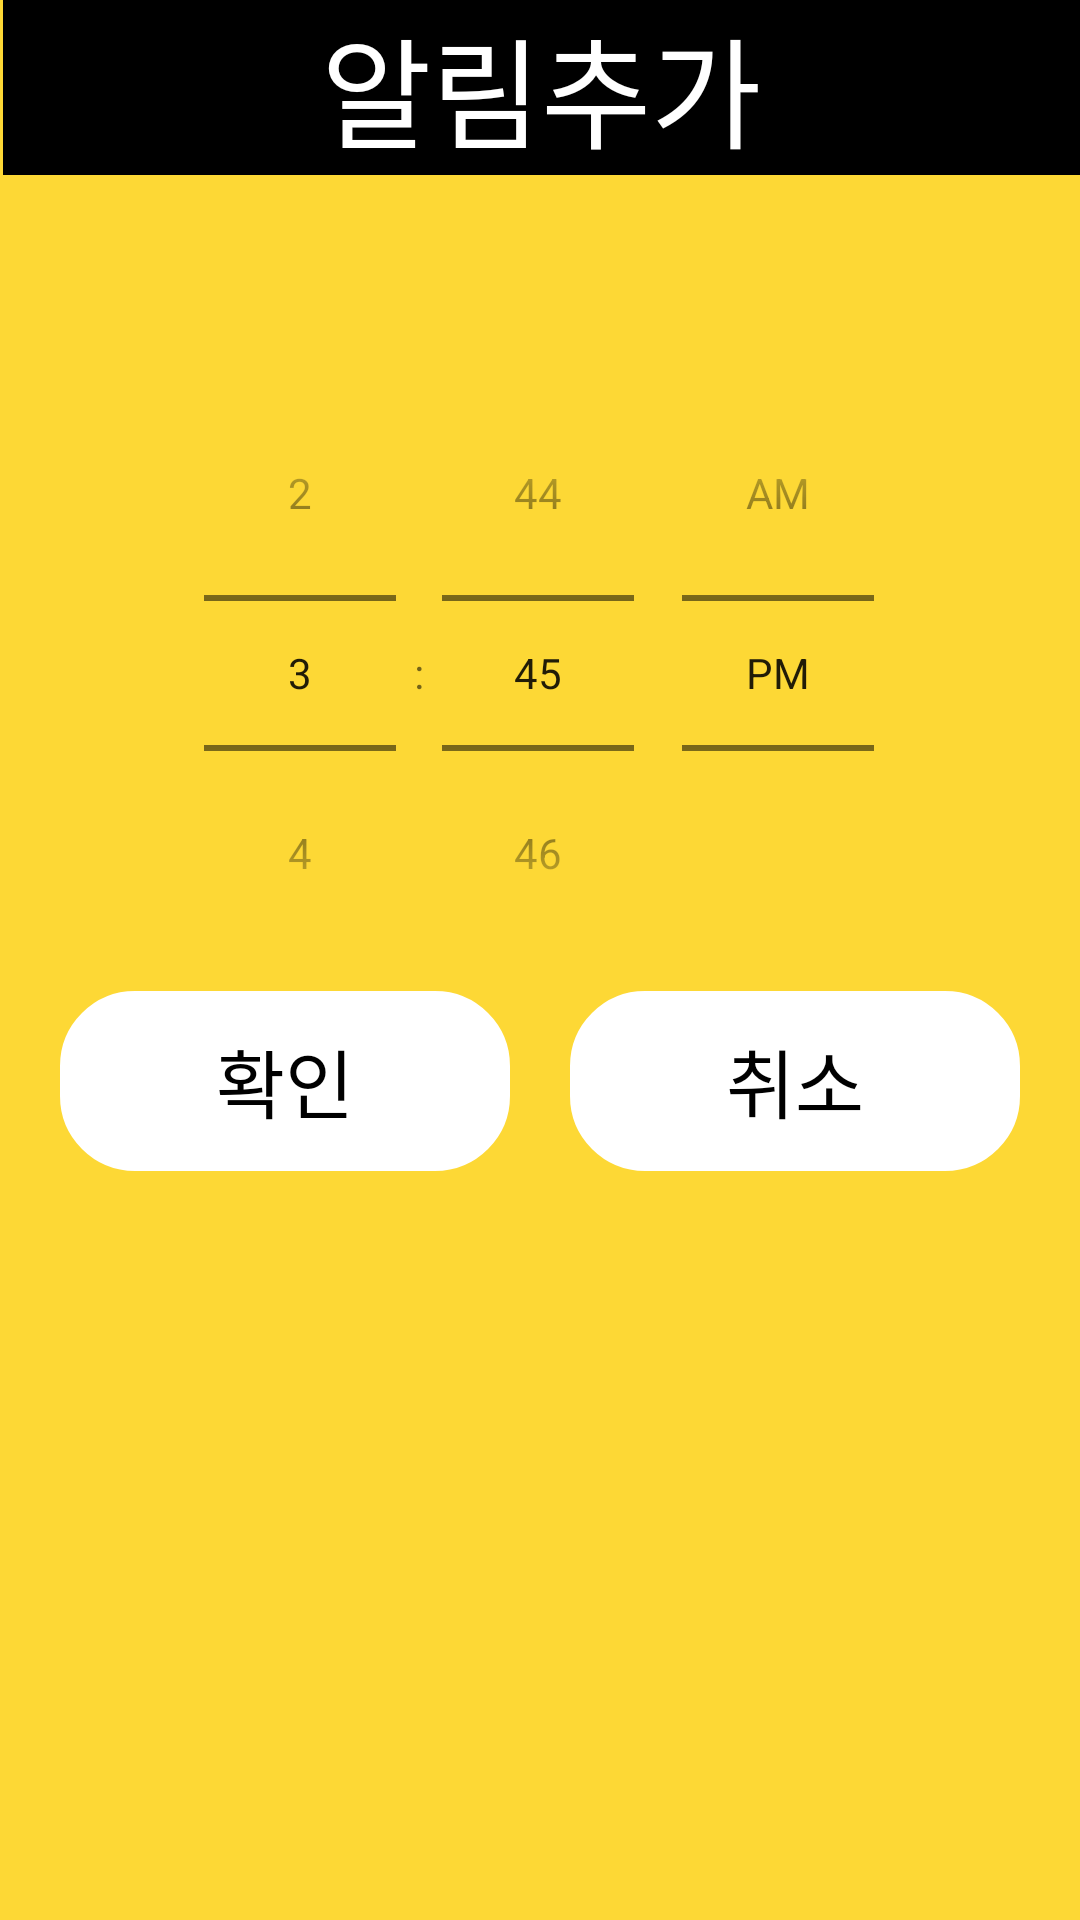

Android layout source for this screen:
<!-- AndroidManifest.xml: application theme Theme.MakeUI2 -->
<!-- res/layout/activity_time_picker.xml -->
<?xml version="1.0" encoding="utf-8"?>
<androidx.constraintlayout.widget.ConstraintLayout
    xmlns:android="http://schemas.android.com/apk/res/android"
    xmlns:app="http://schemas.android.com/apk/res-auto"
    xmlns:tools="http://schemas.android.com/tools"
    android:layout_width="match_parent"
    android:layout_height="match_parent"
    tools:context=".TimePickerActivity"
    android:orientation="vertical"
    android:background="#FDD835">

    <androidx.appcompat.widget.Toolbar
        android:id="@+id/next_toolbar"
        android:layout_width="match_parent"
        android:layout_height="wrap_content"
        android:layout_marginStart="1dp"
        android:layout_marginLeft="1dp"
        android:background="?attr/colorPrimary"
        android:minHeight="?attr/actionBarSize"
        android:theme="?attr/actionBarTheme"
        app:layout_constraintStart_toStartOf="parent"
        app:layout_constraintTop_toTopOf="parent"
        android:backgroundTint="@color/black"

        >

        <TextView
            android:layout_width="wrap_content"
            android:layout_height="wrap_content"
            android:text="알림추가"
            android:layout_gravity="center"
            android:id="@+id/toolbar_title"
            android:textSize="40dp"
            android:textColor="@color/white"
            />
    </androidx.appcompat.widget.Toolbar>

    <androidx.constraintlayout.widget.ConstraintLayout
        android:id="@+id/time_layout"
        android:layout_width="match_parent"
        android:layout_height="wrap_content"
        android:paddingTop="60dp"
        app:layout_constraintEnd_toEndOf="parent"
        app:layout_constraintHorizontal_bias="1.0"
        app:layout_constraintStart_toStartOf="parent"
        app:layout_constraintTop_toBottomOf="@+id/next_toolbar">

        <TimePicker
            android:id="@+id/time_picker"
            android:layout_width="wrap_content"
            android:layout_height="wrap_content"
            android:layout_centerInParent="true"
            android:timePickerMode="spinner"
            app:layout_constraintBottom_toBottomOf="parent"
            app:layout_constraintEnd_toEndOf="parent"
            app:layout_constraintHorizontal_bias="0.496"
            app:layout_constraintStart_toStartOf="parent"
            app:layout_constraintTop_toTopOf="parent"
            app:layout_constraintVertical_bias="0.177" />

    </androidx.constraintlayout.widget.ConstraintLayout>

    <LinearLayout
        android:id="@+id/linearLayout"
        android:layout_width="match_parent"
        android:layout_height="wrap_content"
        android:gravity="center"
        app:layout_constraintTop_toBottomOf="@+id/time_layout">

        <Button
            android:id="@+id/okBtn"
            android:layout_width="wrap_content"
            android:layout_height="60dp"
            android:textSize="25dp"
            android:layout_weight="1"
            android:text="확인"
            android:textColor="@color/black"
            android:background="@drawable/button_background"
            android:backgroundTint="@color/white"
            android:drawableTint ="@color/black"
            android:layout_marginLeft="20dp"
            />

        <Button
            android:id="@+id/cancleBtn"
            android:layout_width="wrap_content"
            android:layout_height="60dp"
            android:layout_marginLeft="20dp"
            android:layout_marginRight="20dp"

            android:layout_weight="1"
            android:text="취소"
            android:textSize="25dp"
            android:textColor="@color/black"
            android:background="@drawable/button_background"
            android:backgroundTint="@color/white"
            android:drawableTint ="@color/black"/>

    </LinearLayout>


</androidx.constraintlayout.widget.ConstraintLayout>
<!-- resources referenced by this layout -->
<resources>
  <!-- drawable button_background (drawable) -->
  <?xml version="1.0" encoding="utf-8"?>
  <shape xmlns:android="http://schemas.android.com/apk/res/android"
      android:padding="10dp"
      android:shape="rectangle" >
      <solid android:color="#FFFFFF" />
      <corners
          android:bottomLeftRadius="20dp"
          android:bottomRightRadius="20dp"
          android:topLeftRadius="20dp"
          android:topRightRadius="20dp" />
      <stroke
          android:width="10dp"
          android:color="#000000" />
  
  </shape>
  <style name="Theme.MakeUI2" parent="Theme.MaterialComponents.DayNight.DarkActionBar">
          
          <item name="colorPrimary">@color/purple_500</item>
          <item name="colorPrimaryVariant">@color/purple_700</item>
          <item name="colorOnPrimary">@color/white</item>
          
          <item name="colorSecondary">@color/teal_200</item>
          <item name="colorSecondaryVariant">@color/teal_700</item>
          <item name="colorOnSecondary">@color/black</item>
          
          <item name="android:statusBarColor" tools:targetApi="l">?attr/colorPrimaryVariant</item>
          
          <item name="windowActionBar">false</item>
          <item name="windowNoTitle">true</item>
  
  
      </style>
  <!-- not gathered from this repository: default colours our renderer supplied (Android Studio template values) -->
  <color name="purple_500">#FF6200EE</color>
  <color name="purple_700">#FF3700B3</color>
  <color name="teal_200">#FF03DAC5</color>
  <color name="teal_700">#FF018786</color>
  <color name="black">#FF000000</color>
  <color name="white">#FFFFFFFF</color>
</resources>
